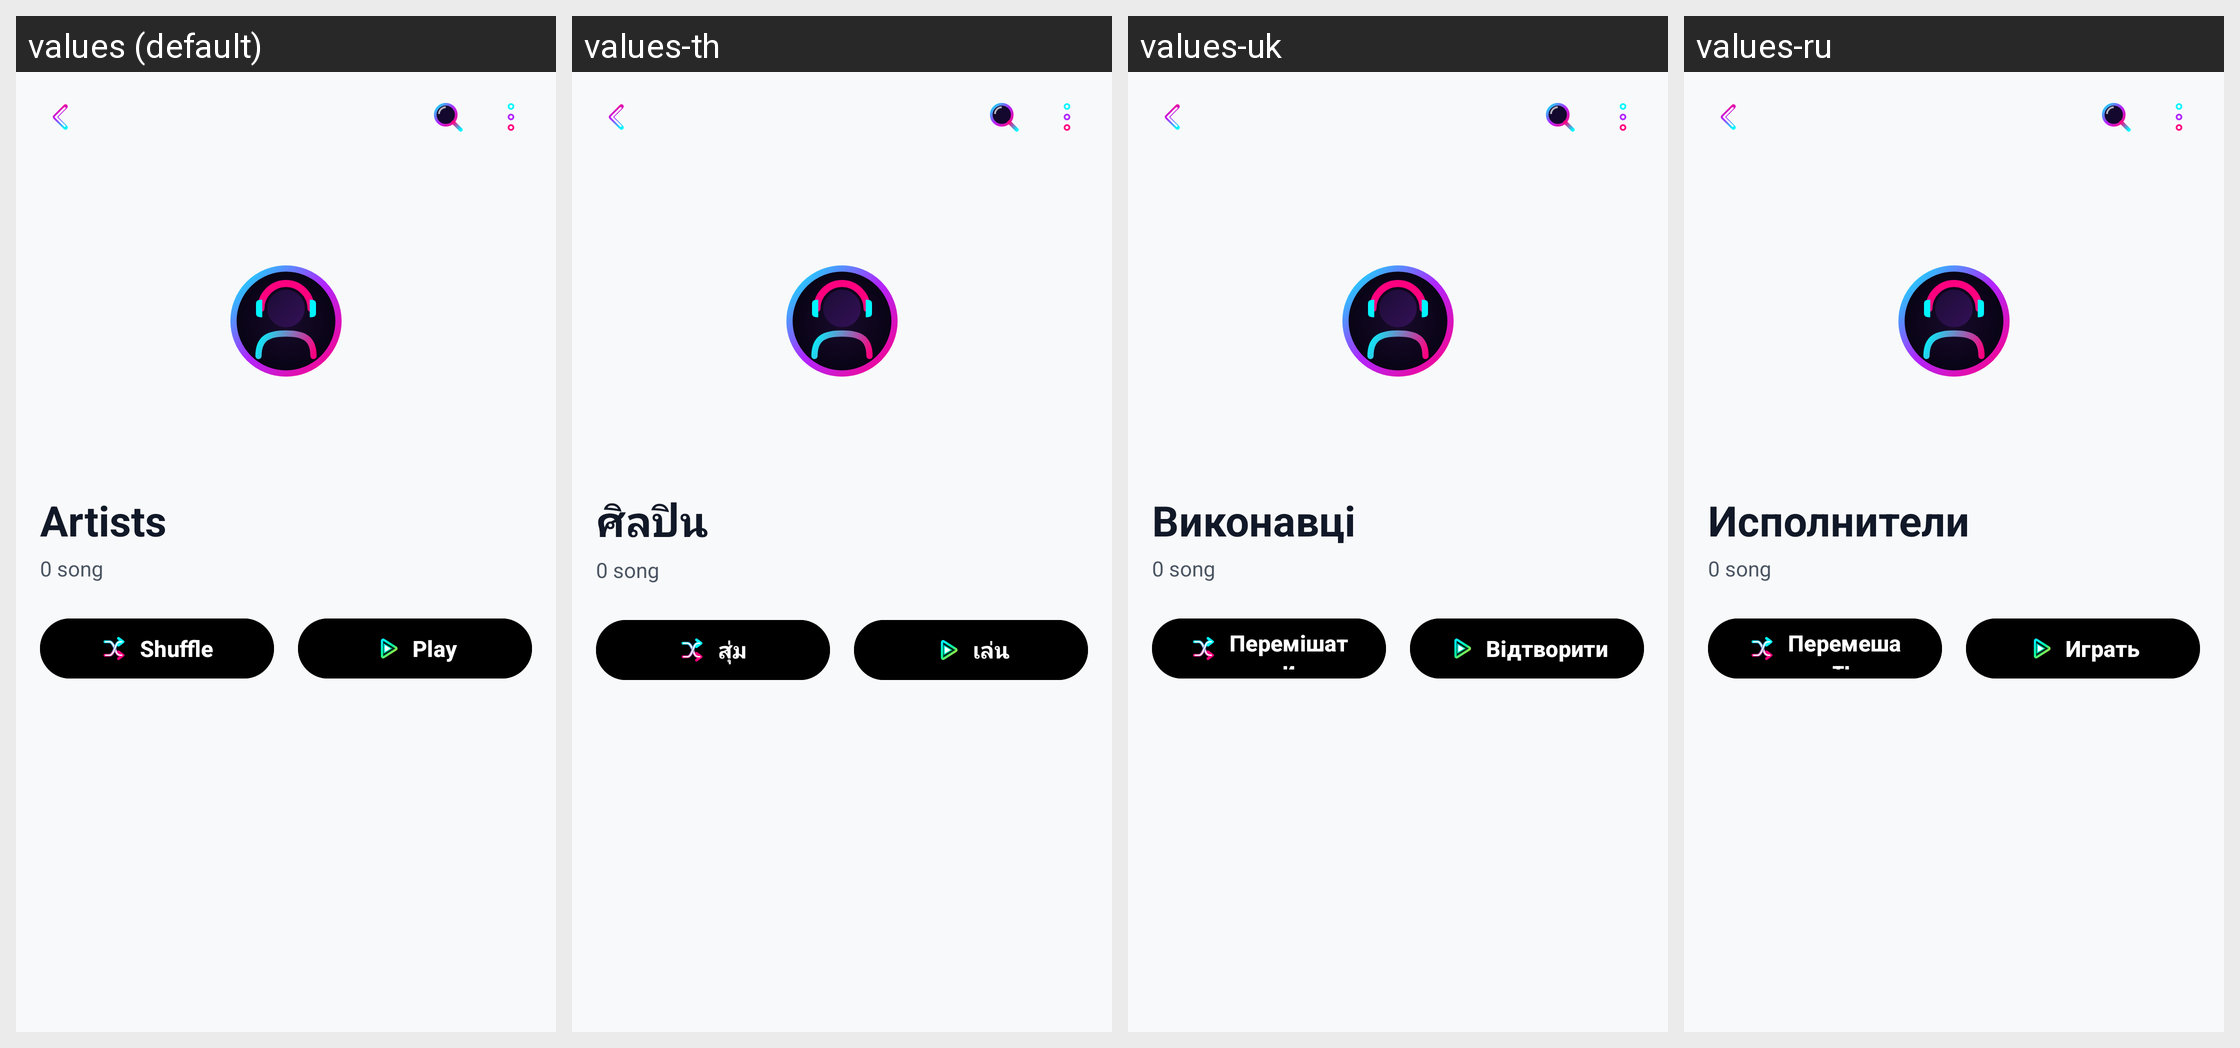

Here is an Android app screen in its default locale and in the app's own translations. Write out the translated-string differences for the strings that appear on this screen.
Android screen res/layout/fragment_artist_songs.xml rendered under 4 locales, left to right: values (default), values-th, values-uk, values-ru. Device: Nexus 5 (rendered at 1080×1920; each locale shown at half size, 540×960, under a caption strip naming it); theme Theme.MusicPlayerApp.
Other locales in the repository, not shown: values-ar, values-bn, values-cs, values-de, values-es, values-fa, values-fr, values-hi, values-id, values-it, values-ja, values-ko, values-ms, values-pl, values-pt, values-sv, values-tr, values-vi, values-zh-rCN, values-zh-rTW.
Strings drawn on this screen, with the default value and each locale's value (text and hints the layout hard-codes, and strings that could not be matched under every locale, appear in the picture but are not listed):

tab_artists
  values: Artists
  values-th: ศิลปิน
  values-uk: Виконавці
  values-ru: Исполнители

btn_shuffle
  values: Shuffle
  values-th: สุ่ม
  values-uk: Перемішати
  values-ru: Перемешать

btn_play
  values: Play
  values-th: เล่น
  values-uk: Відтворити
  values-ru: Играть
